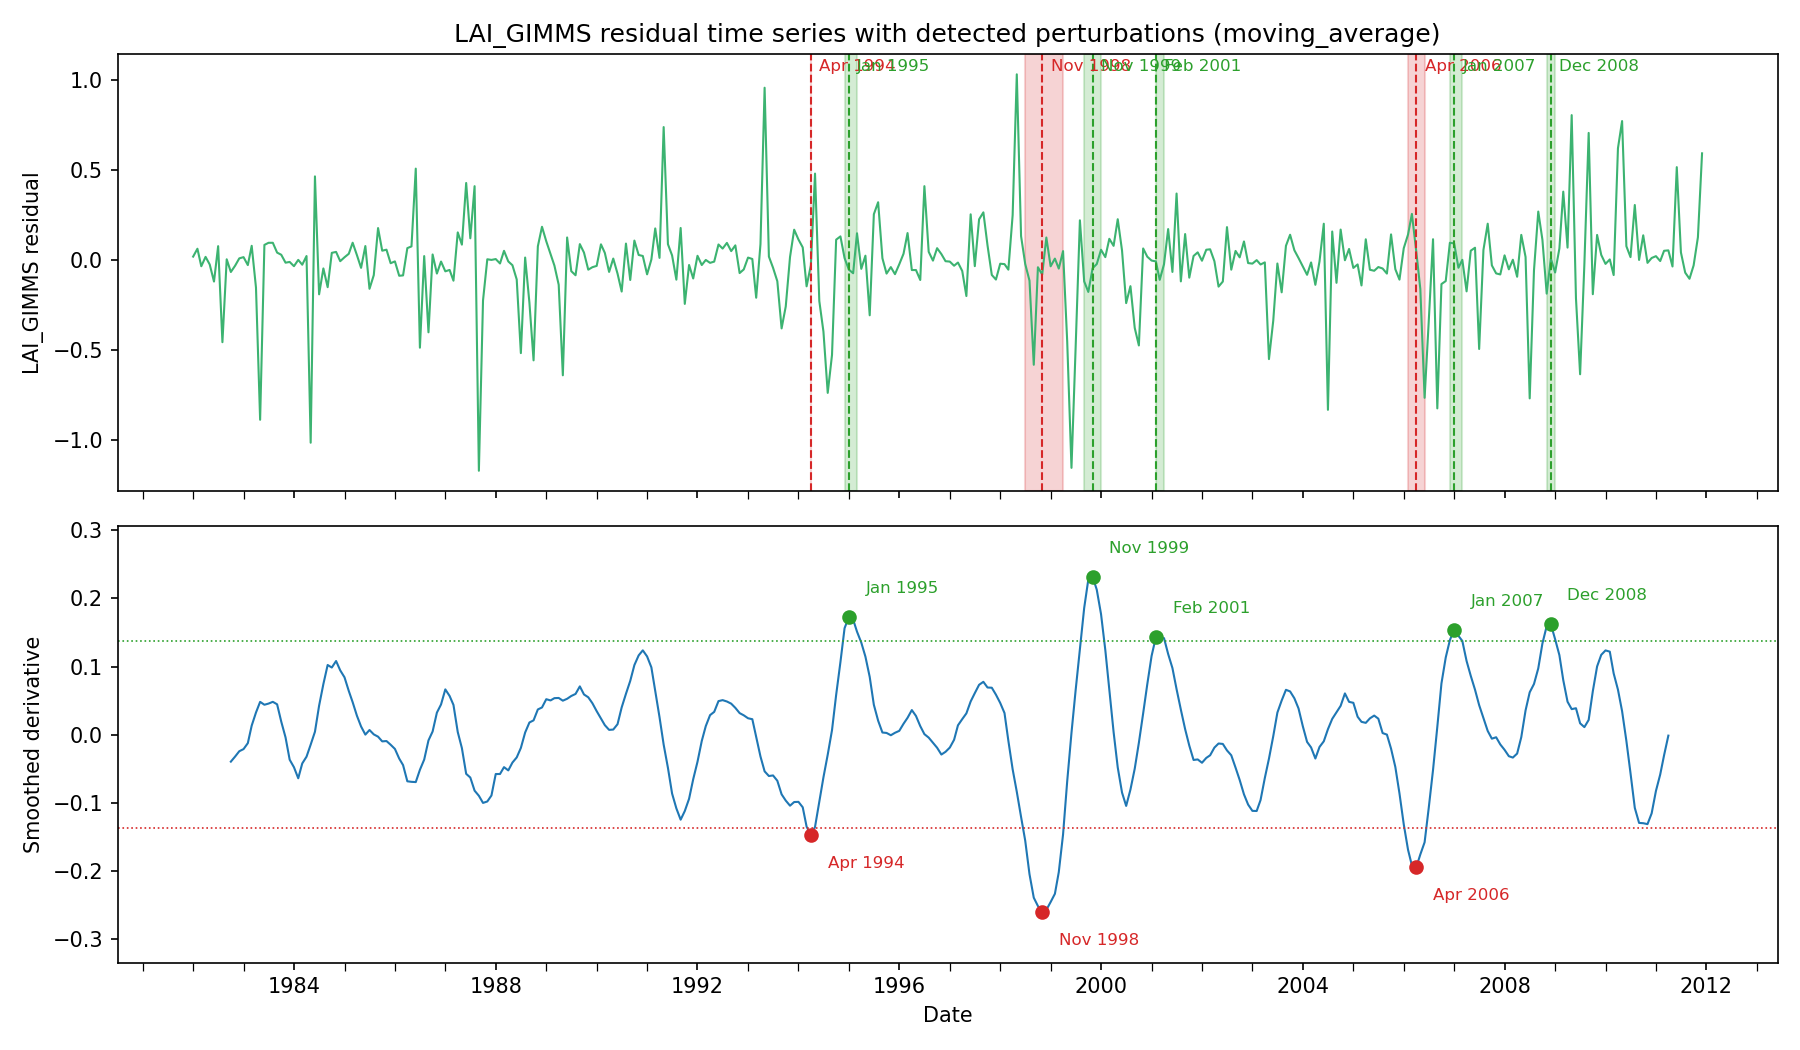

The file beside this chart, header and first rows:
start, end, peak_date, peak_value, threshold, n_points
1994-04-01, 1994-04-01, 1994-04-01, -0.1475, 0.1372, 1
1994-12-01, 1995-03-01, 1995-01-01, 0.1725, 0.1372, 4
1998-07-01, 1999-04-01, 1998-11-01, -0.2605, 0.1372, 10
1999-09-01, 2000-01-01, 1999-11-01, 0.2317, 0.1372, 5
2001-02-01, 2001-04-01, 2001-02-01, 0.1431, 0.1372, 3
2006-02-01, 2006-06-01, 2006-04-01, -0.1948, 0.1372, 5
2006-12-01, 2007-03-01, 2007-01-01, 0.1544, 0.1372, 4
2008-11-01, 2009-01-01, 2008-12-01, 0.1621, 0.1372, 3
